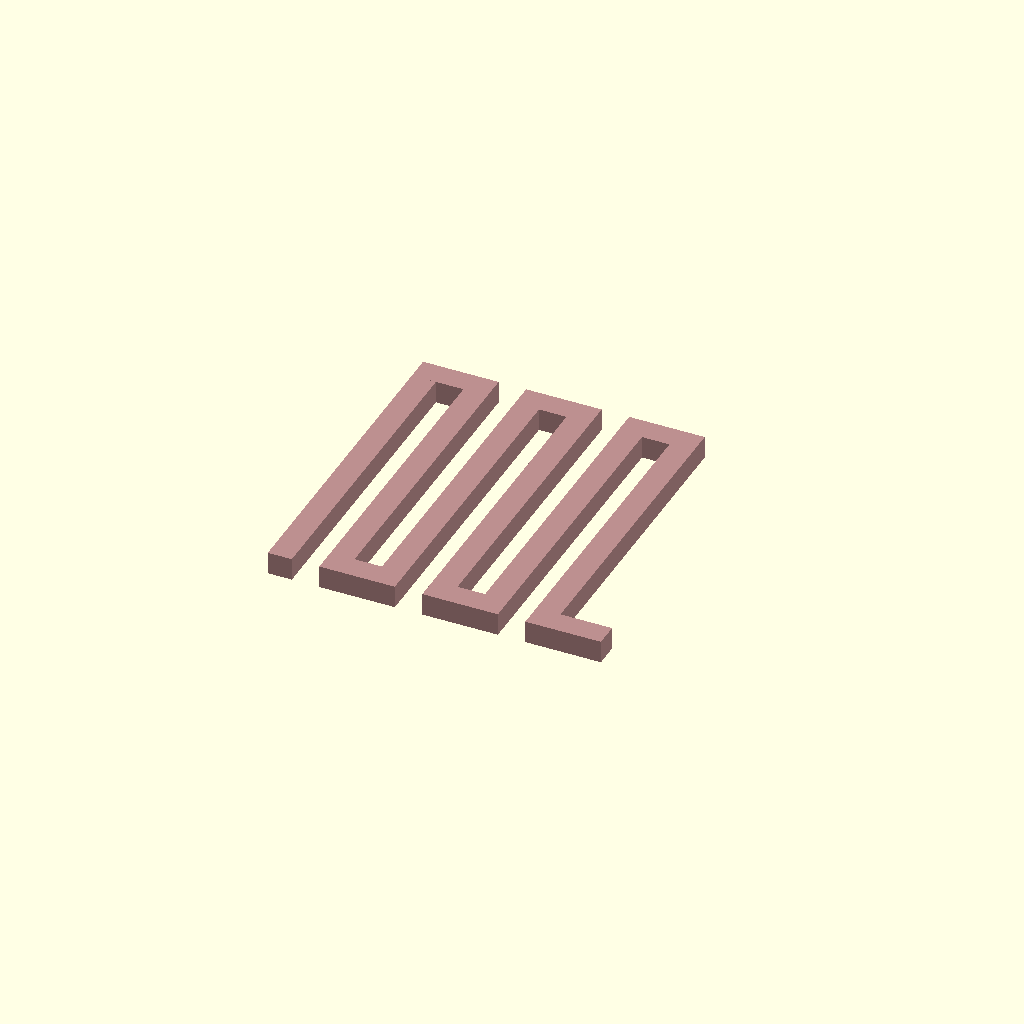
Cell 1: rendered with the file's own defaults.
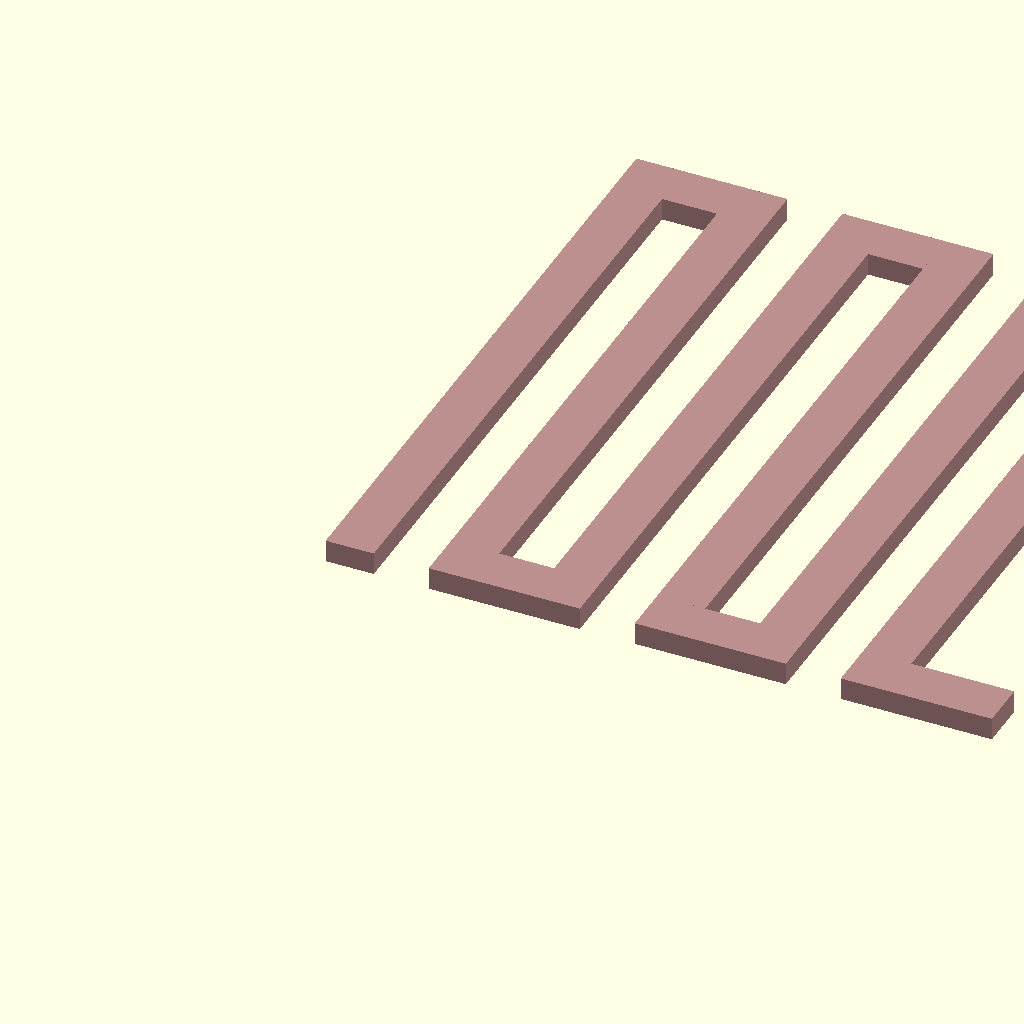
Cell 2: px = 0.0152 (everything else at default).
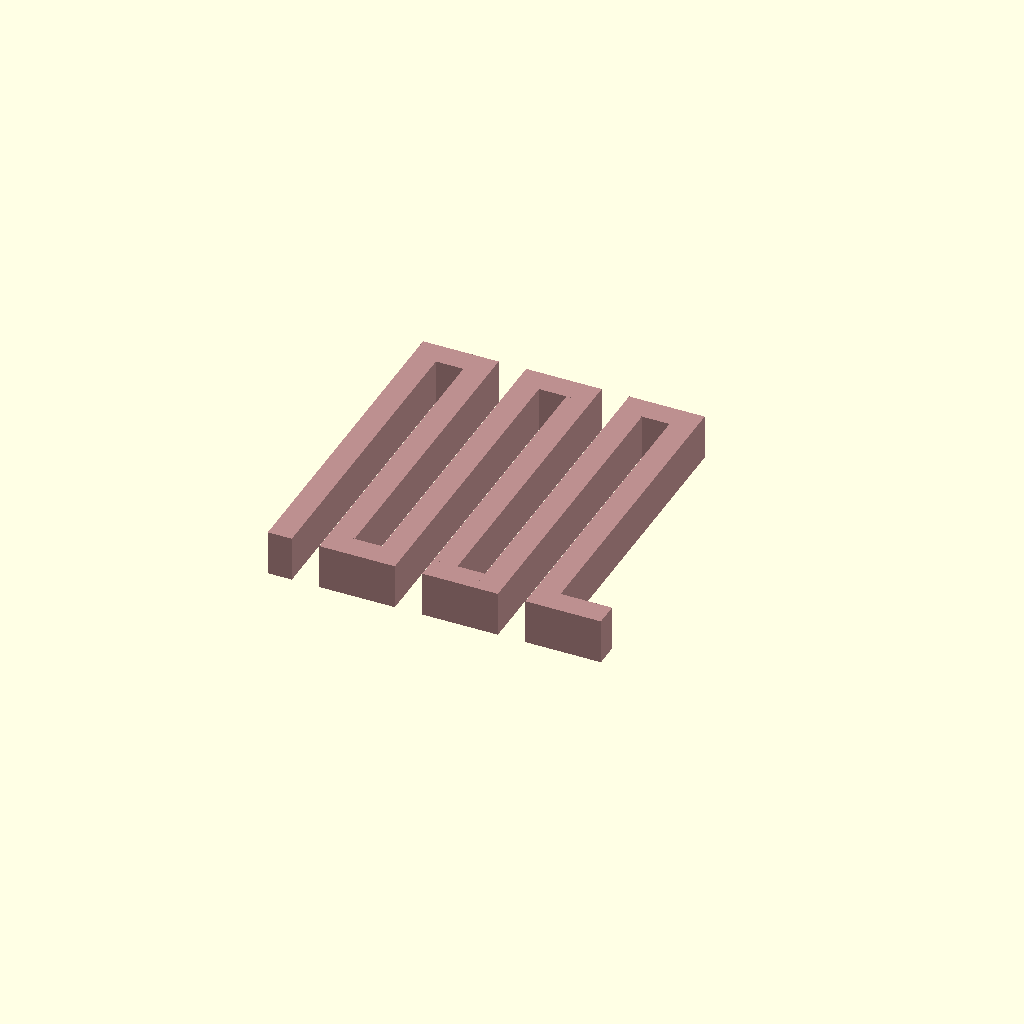
Cell 3 — layer set to 0.02, the other parameters unchanged.
All cells are drawn from one camera (rotation 55°, 0°, 25°, orthographic, colour scheme Cornfield), so only the parameter changes between them.
OpenSCAD source file Components/serpentine/serpentine_150px_0/serpentine_150px_0.scad:
use <../../../scad_include/routing.scad>

px = 7.6e-3;
layer = 10e-3;

module serpentine_150px_0(xpos, ypos, zpos, orientation){
    
    // Sub-modules
    module obj(){
        translate([23*px, 23*px, 0])       
        routing(
            dimm = [
                    [[0, 0], [0, 14*px], [0, 10*layer]],
                    [[0, 14*px], [0, 0], [0, 10*layer]]
                    ],
            p0 = [0, 0, 0],
            pf = [
                    ["+yx", [180*px, 30*px], [1, 0]],
                    ["+yx", [-180*px, 30*px], [1, 0]],
                    ["+yx", [180*px, 30*px], [1, 0]],
                    ["+yx", [-180*px, 30*px], [1, 0]],
                    ["+yx", [180*px, 30*px], [1, 0]],
                    ["+yx", [-180*px, 30*px+14*px], [1, 0]]
                    ]
        );
        
    }
    
    if (orientation == "N"){
        translate([xpos*px, ypos*px, zpos*layer])
        obj();
    }
        if (orientation == "FN"){
        mirror([1, 0, 0])
        translate([-8*30*px - xpos*px, ypos*px, zpos*layer])
        obj();
    }
    if (orientation == "FS"){
        mirror([0, 1, 0])
        translate([xpos*px, -8*30*px - ypos*px, zpos*layer])
        obj();
    }
    if (orientation == "S"){
        mirror([0, 1, 0])
        mirror([1, 0, 0])
        translate([-8*30*px - xpos*px, -8*30*px - ypos*px, zpos*layer])
        obj();
    }
    
}

serpentine_150px_0(0,0,0,"N");
Parameter table extracted from the source (name, type, default, range or options):
px: number, default 0.0076
layer: number, default 0.01
